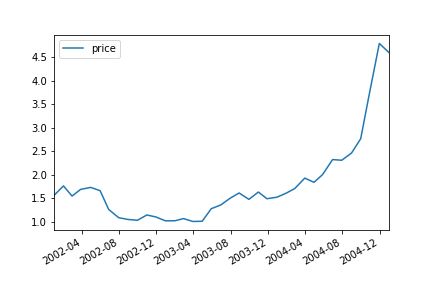

Source data for this figure (header and first rows):
12/31/2001, 1.5642858, 1157437.4
1/31/2002, 1.766, 2126982
2/28/2002, 1.55, 1959238
3/28/2002, 1.691, 1323708
4/30/2002, 1.734, 1606312
5/31/2002, 1.664, 1493450
6/28/2002, 1.266, 2176027
7/31/2002, 1.09, 2028580
8/30/2002, 1.054, 1288760
9/30/2002, 1.036, 1323972
10/31/2002, 1.148, 1654516
11/29/2002, 1.107, 1136066
12/31/2002, 1.024, 1135033
1/31/2003, 1.026, 1515650
2/28/2003, 1.072, 1031757
3/31/2003, 1.01, 996485
4/30/2003, 1.016, 1948414
5/30/2003, 1.282, 2706502
6/30/2003, 1.361, 1530010
7/31/2003, 1.506, 1305385
8/29/2003, 1.615, 1077972
9/30/2003, 1.48, 1336857
10/31/2003, 1.635, 1760728
11/28/2003, 1.494, 1244395
12/31/2003, 1.526, 1367561
1/30/2004, 1.611, 1981942
2/27/2004, 1.709, 1230508
3/31/2004, 1.931, 2905598
4/30/2004, 1.841, 2232398
5/28/2004, 2.004, 1326777
6/30/2004, 2.324, 2065428
7/30/2004, 2.31, 2424642
8/31/2004, 2.464, 2003322
9/30/2004, 2.768, 1918765
10/29/2004, 3.743, 4030412
11/30/2004, 4.789, 4361612
12/31/2004, 4.6, 3996688
1/31/2005, 5.493, 6445344
2/28/2005, 6.409, 5368842
3/31/2005, 5.953, 3673998
4/29/2005, 5.151, 4862392
5/31/2005, 5.68, 3226901
6/30/2005, 5.259, 2843124
7/29/2005, 6.093, 2548549
8/31/2005, 6.699, 2362106
9/30/2005, 7.659, 3083708
10/31/2005, 8.227, 4657291
11/30/2005, 9.689, 3360363
12/30/2005, 10.27, 3261550
1/31/2006, 10.79, 5467538
2/28/2006, 9.784, 4685031
3/31/2006, 8.96, 5795606
4/28/2006, 10.06, 5023813
5/31/2006, 8.539, 3896922
6/30/2006, 8.181, 4474327
7/31/2006, 9.709, 4364104
8/31/2006, 9.693, 4468694
9/29/2006, 11, 4429375
10/31/2006, 11.58, 3584247
11/30/2006, 13.09, 3452486
12/29/2006, 12.12, 4222456
... 144 more rows
